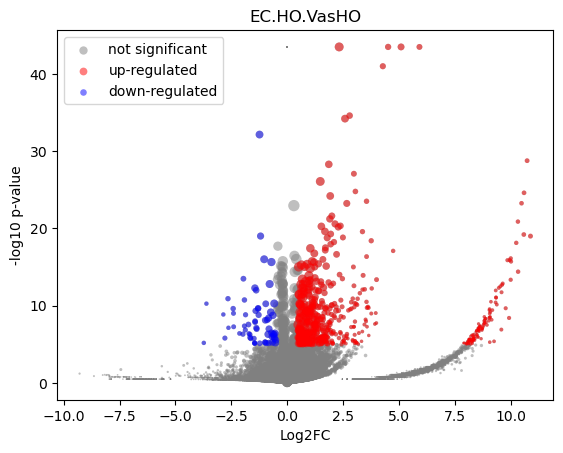

The file beside this chart, header and first rows:
gene	mean	HO_mean	HO_positive_frac	VasHO_mean	VasHO_positive_frac	log2FC	-log10 p-val	is_significant
MIR1302-2HG	7.930794e-10	-7.2759576e-11	0.0	6.693881e-10	0.0	1.0662885e-05	43.51	0
FAM138A	7.930794e-10	-7.2759576e-11	0.0	6.693881e-10	0.0	1.0662885e-05	43.51	0
OR4F5	7.930794e-10	-7.2759576e-11	0.0	6.693881e-10	0.0	1.0662885e-05	43.51	0
AL627309.1	0.002634	-7.2759576e-11	0.0	0.002992	0.003571	4.95	0.7847	0
AL627309.3	7.930794e-10	-7.2759576e-11	0.0	6.693881e-10	0.0	1.0662885e-05	43.51	0
AL627309.2	7.930794e-10	-7.2759576e-11	0.0	6.693881e-10	0.0	1.0662885e-05	43.51	0
AL627309.5	0.02143	0.03178	0.03947	0.02003	0.02857	-0.6632	0.266	0
AL627309.4	0.001998	0.00758	0.01316	0.00124	0.001786	-2.519	0.3855	0
AP006222.2	7.930794e-10	-7.2759576e-11	0.0	6.693881e-10	0.0	1.0662885e-05	43.51	0
AL732372.1	7.930794e-10	-7.2759576e-11	0.0	6.693881e-10	0.0	1.0662885e-05	43.51	0
OR4F29	7.930794e-10	-7.2759576e-11	0.0	6.693881e-10	0.0	1.0662885e-05	43.51	0
AC114498.1	7.930794e-10	-7.2759576e-11	0.0	6.693881e-10	0.0	1.0662885e-05	43.51	0
OR4F16	7.930794e-10	-7.2759576e-11	0.0	6.693881e-10	0.0	1.0662885e-05	43.51	0
AL669831.2	0.0009104	-7.2759576e-11	0.0	0.001034	0.001786	3.503	0.4979	0
LINC01409	0.03271	0.03152	0.05263	0.03287	0.04286	0.06054	0.02802	0
FAM87B	7.930794e-10	-7.2759576e-11	0.0	6.693881e-10	0.0	1.0662885e-05	43.51	0
LINC01128	0.1324	0.1032	0.1447	0.1364	0.1732	0.4018	0.4996	0
LINC00115	0.006372	0.01986	0.03947	0.004542	0.007143	-2.105	0.696	0
FAM41C	0.01417	0.004667	0.01316	0.01546	0.025	1.707	1.065	0
AL645608.6	7.930794e-10	-7.2759576e-11	0.0	6.693881e-10	0.0	1.0662885e-05	43.51	0
AL645608.2	7.930794e-10	-7.2759576e-11	0.0	6.693881e-10	0.0	1.0662885e-05	43.51	0
AL645608.4	7.930794e-10	-7.2759576e-11	0.0	6.693881e-10	0.0	1.0662885e-05	43.51	0
LINC02593	0.002335	-7.2759576e-11	0.0	0.002652	0.005357	4.783	1.073	0
SAMD11	0.0174	-7.2759576e-11	0.0	0.01976	0.02857	7.634	4.061	0
NOC2L	0.2331	0.2481	0.3421	0.2311	0.2929	-0.1023	0.1427	0
KLHL17	0.01285	0.02821	0.03947	0.01076	0.01429	-1.382	0.5201	0
PLEKHN1	0.002356	0.01162	0.01316	0.001099	0.001786	-3.288	0.4315	0
PERM1	7.930794e-10	-7.2759576e-11	0.0	6.693881e-10	0.0	1.0662885e-05	43.51	0
AL645608.7	0.004311	0.01374	0.01316	0.003031	0.005357	-2.144	0.3541	0
HES4	0.4537	0.461	0.5	0.4528	0.4661	-0.02589	0.04498	0
ISG15	0.3769	0.259	0.3421	0.3929	0.4268	0.6009	2.104	0
AL645608.1	0.001205	-7.2759576e-11	0.0	0.001369	0.001786	3.877	0.4979	0
AGRN	0.244	0.2607	0.3553	0.2417	0.2946	-0.1091	0.1504	0
AL645608.5	7.930794e-10	-7.2759576e-11	0.0	6.693881e-10	0.0	1.0662885e-05	43.51	0
AL645608.8	7.930794e-10	-7.2759576e-11	0.0	6.693881e-10	0.0	1.0662885e-05	43.51	0
RNF223	7.930794e-10	-7.2759576e-11	0.0	6.693881e-10	0.0	1.0662885e-05	43.51	0
C1orf159	0.02937	0.01394	0.02632	0.03147	0.03929	1.169	0.7912	0
AL390719.3	7.930794e-10	-7.2759576e-11	0.0	6.693881e-10	0.0	1.0662885e-05	43.51	0
LINC01342	7.930794e-10	-7.2759576e-11	0.0	6.693881e-10	0.0	1.0662885e-05	43.51	0
AL390719.2	7.930794e-10	-7.2759576e-11	0.0	6.693881e-10	0.0	1.0662885e-05	43.51	0
TTLL10-AS1	7.930794e-10	-7.2759576e-11	0.0	6.693881e-10	0.0	1.0662885e-05	43.51	0
TTLL10	7.930794e-10	-7.2759576e-11	0.0	6.693881e-10	0.0	1.0662885e-05	43.51	0
TNFRSF18	0.002468	-7.2759576e-11	0.0	0.002803	0.003571	4.859	0.7993	0
TNFRSF4	0.05021	0.04677	0.06579	0.05068	0.0625	0.1154	0.06439	0
SDF4	0.703	0.5849	0.6316	0.719	0.6929	0.2977	1.34	0
B3GALT6	0.2018	0.1606	0.2237	0.2074	0.2625	0.3693	0.5952	0
C1QTNF12	0.0008557	-7.2759576e-11	0.0	0.0009718	0.001786	3.422	0.4979	0
AL162741.1	0.001602	-7.2759576e-11	0.0	0.00182	0.003571	4.263	0.8027	0
UBE2J2	0.3377	0.2874	0.4079	0.3445	0.4071	0.2612	0.6417	0
LINC01786	0.0009347	-7.2759576e-11	0.0	0.001062	0.001786	3.538	0.4979	0
SCNN1D	7.930794e-10	-7.2759576e-11	0.0	6.693881e-10	0.0	1.0662885e-05	43.51	0
ACAP3	0.0972	0.07762	0.1184	0.09986	0.1357	0.363	0.3404	0
PUSL1	0.09546	0.1598	0.2237	0.08672	0.1089	-0.8814	1.217	0
INTS11	0.23	0.2504	0.3026	0.2272	0.2911	-0.1405	0.1865	0
AL139287.1	7.930794e-10	-7.2759576e-11	0.0	6.693881e-10	0.0	1.0662885e-05	43.51	0
CPTP	0.1025	0.08884	0.1316	0.1043	0.1357	0.2312	0.2137	0
TAS1R3	0.001263	0.01057	0.01316	6.693881e-10	0.0	-6.738	0.4941	0
DVL1	0.08515	0.09895	0.1316	0.08328	0.1089	-0.2486	0.1819	0
MXRA8	0.009122	0.006634	0.01316	0.00946	0.01607	0.5055	0.1529	0
AURKAIP1	0.9137	0.7636	0.7368	0.9341	0.8036	0.2907	1.882	0
... 36,541 more rows
